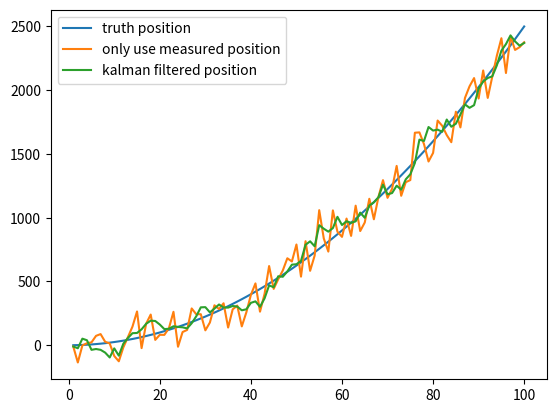

Write Python code to recreate this figure.
"""
[redacted]
"""
import numpy as np
import matplotlib.pyplot as plt
# 模拟数据
t = np.linspace(1, 100, 100)
a = 0.5
position = (a * t ** 2) / 2

position_noise = position + np.random.normal(0, 120, size=(t.shape[0]))


plt.plot(t, position, label='truth position')
plt.plot(t, position_noise, label='only use measured position')

# 初试的估计导弹的位置就直接用GPS测量的位置
predicts = [position_noise[0]]
position_predict = predicts[0]

predict_var = 0
odo_var = 120 ** 2  # 这是我们自己设定的位置测量仪器的方差，越大则测量值占比越低
v_std = 50  # 测量仪器的方差
for i in range(1, t.shape[0]):
    dv = (position[i] - position[i - 1]) + np.random.normal(0, 50)  # 模拟从IMU读取出的速度
    position_predict = position_predict + dv  # 利用上个时刻的位置和速度预测当前位置
    predict_var += v_std ** 2  # 更新预测数据的方差
    # 下面是Kalman滤波
    position_predict = position_predict * odo_var / (predict_var + odo_var) + position_noise[i] * predict_var / (
                predict_var + odo_var)
    predict_var = (predict_var * odo_var) / (predict_var + odo_var) ** 2
    predicts.append(position_predict)

plt.plot(t, predicts, label='kalman filtered position')

plt.legend()
plt.show()
